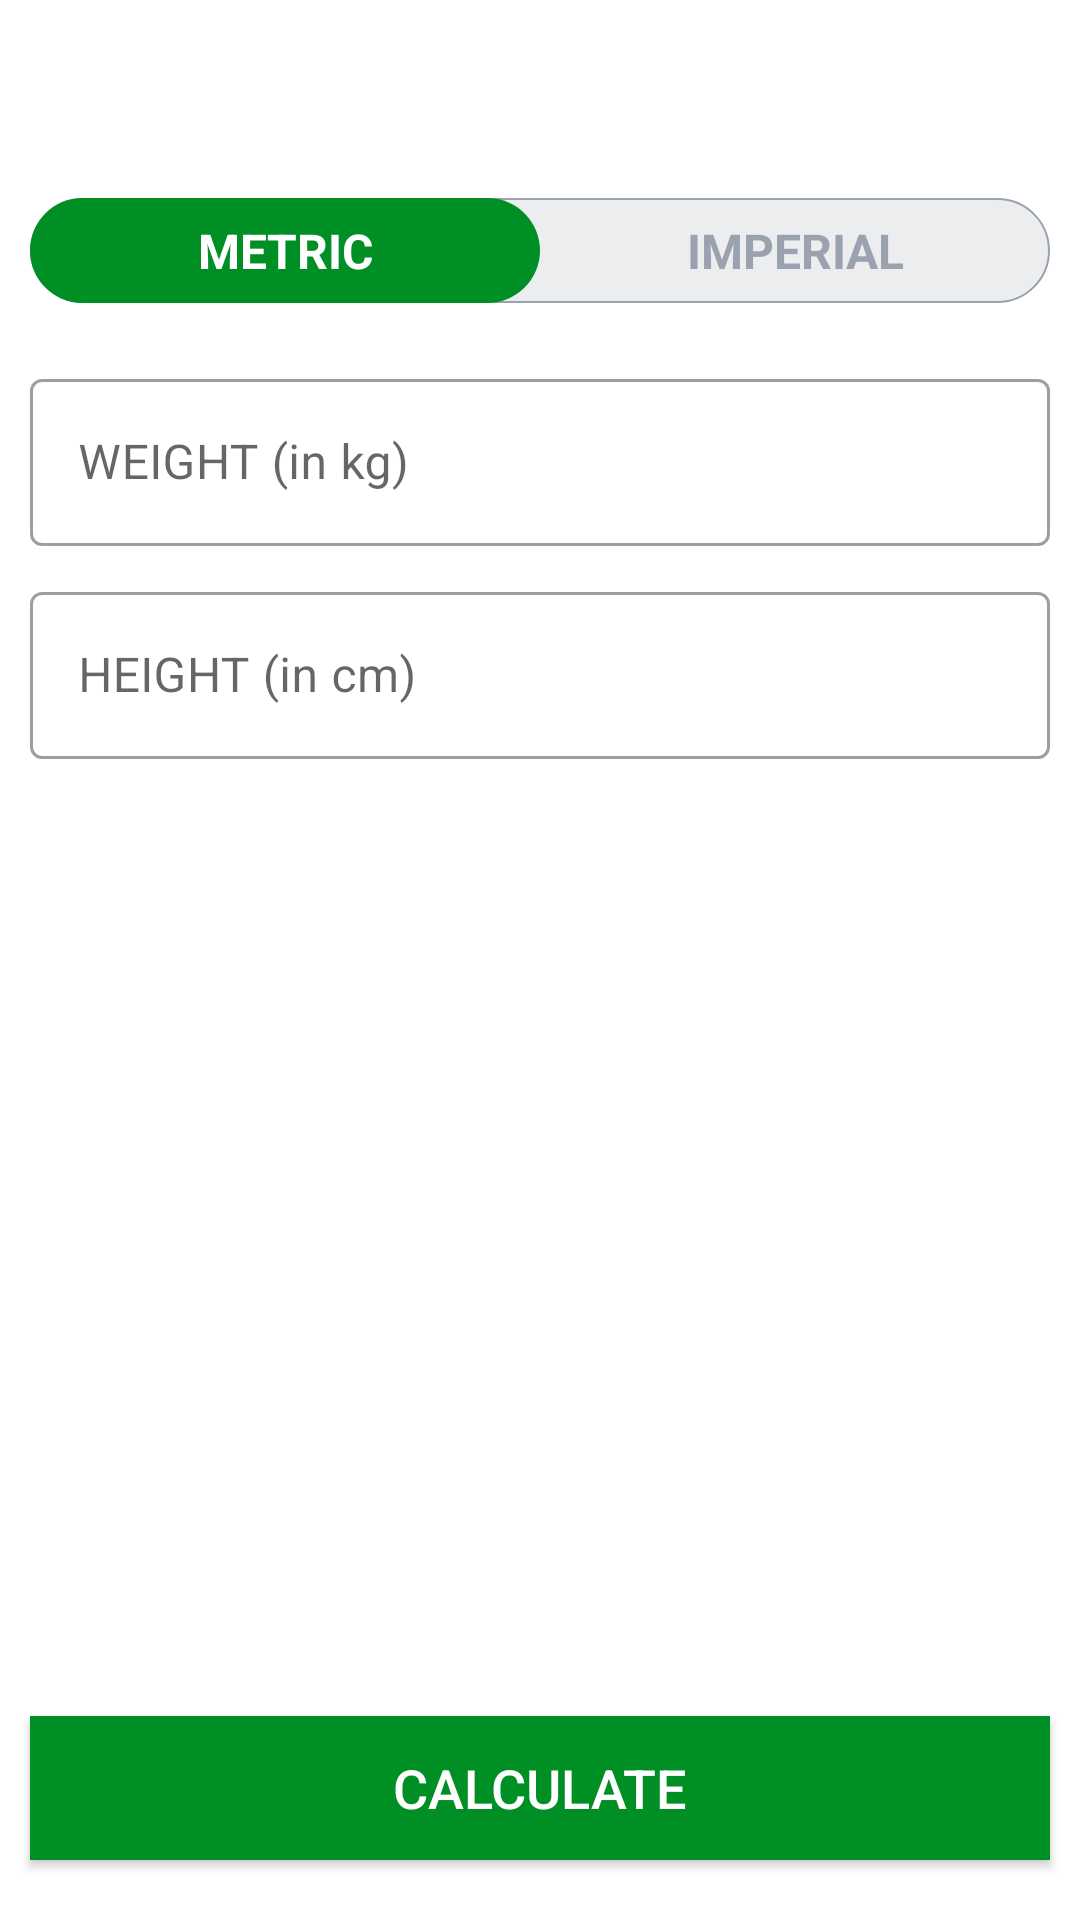

Layout XML and referenced resources for this Android screen:
<!-- AndroidManifest.xml: application theme Theme.7MinuteWorkout -->
<!-- res/layout/activity_bmiactivity.xml -->
<?xml version="1.0" encoding="utf-8"?>
<RelativeLayout xmlns:android="http://schemas.android.com/apk/res/android"
    xmlns:app="http://schemas.android.com/apk/res-auto"
    xmlns:tools="http://schemas.android.com/tools"
    android:layout_width="match_parent"
    android:layout_height="match_parent"
    tools:context=".BMIActivity"
    android:orientation="vertical">

    <androidx.appcompat.widget.Toolbar
        android:id="@+id/toolbar_bmi_activity"
        android:layout_width="match_parent"
        android:layout_height="?android:actionBarSize"
        android:background="@color/white" />

    <RadioGroup
        android:id="@+id/rgSelectUnits"
        android:layout_width="match_parent"
        android:layout_height="wrap_content"
        android:layout_below="@+id/toolbar_bmi_activity"
        android:layout_margin="10dp"
        android:background="@drawable/radio_group_background"
        android:orientation="horizontal">

        <RadioButton
            android:id="@+id/rbMetric"
            android:layout_width="0dp"
            android:layout_height="35dp"
            android:layout_weight="1"
            android:checked="true"
            android:text="METRIC"
            android:gravity="center"
            android:textSize="16sp"
            android:textStyle="bold"
            android:background="@drawable/selected_rg_button_background"
            android:button="@null"
            android:textColor="@drawable/rg_button_text_color_selector"/>

        <RadioButton
            android:id="@+id/rbImperial"
            android:layout_width="0dp"
            android:layout_height="35dp"
            android:layout_weight="1"
            android:checked="false"
            android:text="IMPERIAL"
            android:gravity="center"
            android:textSize="16sp"
            android:textStyle="bold"
            android:background="@drawable/selected_rg_button_background"
            android:button="@null"
            android:textColor="@drawable/rg_button_text_color_selector"/>

    </RadioGroup>

    <LinearLayout
        android:id="@+id/llUnitsView"
        android:layout_width="match_parent"
        android:layout_height="match_parent"
        android:layout_below="@id/rgSelectUnits"
        android:orientation="vertical"
        android:padding="10dp">

        <com.google.android.material.textfield.TextInputLayout
            android:id="@+id/tilMetricUnitWeight"
            style="@style/Widget.MaterialComponents.TextInputLayout.OutlinedBox"
            android:layout_width="match_parent"
            android:layout_height="wrap_content">

            <androidx.appcompat.widget.AppCompatEditText
                android:id="@+id/etMetricUnitWeight"
                android:layout_width="match_parent"
                android:layout_height="wrap_content"
                android:hint="WEIGHT (in kg)"
                android:inputType="numberDecimal"
                android:textSize="16sp" />
        </com.google.android.material.textfield.TextInputLayout>

        <com.google.android.material.textfield.TextInputLayout
            android:id="@+id/tilMetricUnitHeight"
            style="@style/Widget.MaterialComponents.TextInputLayout.OutlinedBox"
            android:layout_width="match_parent"
            android:layout_height="wrap_content"
            android:layout_marginTop="10dp">

            <androidx.appcompat.widget.AppCompatEditText
                android:id="@+id/etMetricUnitHeight"
                android:layout_width="match_parent"
                android:layout_height="wrap_content"
                android:hint="HEIGHT (in cm)"
                android:inputType="numberDecimal"
                android:textSize="16sp" />
        </com.google.android.material.textfield.TextInputLayout>

        <com.google.android.material.textfield.TextInputLayout
            android:id="@+id/tilImperialUnitWeight"
            style="@style/Widget.MaterialComponents.TextInputLayout.OutlinedBox"
            android:layout_width="match_parent"
            android:layout_height="wrap_content"
            android:visibility="gone"
            tools:visibility="visible">

            <androidx.appcompat.widget.AppCompatEditText
                android:id="@+id/etImperialUnitWeight"
                android:layout_width="match_parent"
                android:layout_height="wrap_content"
                android:hint="WEIGHT (in lbs)"
                android:inputType="numberDecimal"
                android:textSize="16sp" />
        </com.google.android.material.textfield.TextInputLayout>

        <LinearLayout
            android:id="@+id/llImperialHeight"
            android:layout_width="match_parent"
            android:layout_height="wrap_content"
            android:layout_marginTop="10dp"
            android:orientation="horizontal"
            android:visibility="gone"
            tools:visibility="visible">

            <com.google.android.material.textfield.TextInputLayout
                android:id="@+id/tilImperialUnitHeightFeet"
                style="@style/Widget.MaterialComponents.TextInputLayout.OutlinedBox"
                android:layout_width="0dp"
                android:layout_height="wrap_content"
                android:layout_marginEnd="3dp"
                android:layout_weight="1">

                <androidx.appcompat.widget.AppCompatEditText
                    android:id="@+id/etImperialUnitHeightFeet"
                    android:layout_width="match_parent"
                    android:layout_height="wrap_content"
                    android:hint="Feet"
                    android:inputType="numberDecimal"
                    android:textSize="16sp" />
            </com.google.android.material.textfield.TextInputLayout>

            <com.google.android.material.textfield.TextInputLayout
                android:id="@+id/tilImperialUnitHeightInches"
                style="@style/Widget.MaterialComponents.TextInputLayout.OutlinedBox"
                android:layout_width="0dp"
                android:layout_height="wrap_content"
                android:layout_marginStart="3dp"
                android:layout_weight="1">

                <androidx.appcompat.widget.AppCompatEditText
                    android:id="@+id/etImperialUnitHeightInches"
                    android:layout_width="match_parent"
                    android:layout_height="wrap_content"
                    android:hint="Inch"
                    android:inputType="numberDecimal"
                    android:textSize="16sp" />
            </com.google.android.material.textfield.TextInputLayout>

        </LinearLayout>


        <LinearLayout
            android:id="@+id/llDisplayBMIResult"
            android:layout_width="match_parent"
            android:layout_height="wrap_content"
            android:layout_marginTop="25dp"
            android:orientation="vertical"
            android:visibility="invisible"
            tools:visibility="visible">

            <TextView
                android:id="@+id/tvYourBMI"
                android:layout_width="match_parent"
                android:layout_height="wrap_content"
                android:gravity="center"
                android:text="YOUR BMI"
                android:textAllCaps="true"
                android:textSize="16sp" />

            <TextView
                android:id="@+id/tvBMIValue"
                android:layout_width="match_parent"
                android:layout_height="wrap_content"
                android:layout_marginTop="5dp"
                android:gravity="center"
                android:textSize="18sp"
                android:textStyle="bold"
                tools:text="15.00" />

            <TextView
                android:id="@+id/tvBMIType"
                android:layout_width="match_parent"
                android:layout_height="wrap_content"
                android:layout_marginTop="5dp"
                android:gravity="center"
                android:textSize="18sp"
                tools:text="Normal" />

            <TextView
                android:id="@+id/tvBMIDescription"
                android:layout_width="match_parent"
                android:layout_height="wrap_content"
                android:layout_marginTop="5dp"
                android:gravity="center"
                android:textSize="18sp"
                tools:text="Normal" />
        </LinearLayout>

    </LinearLayout>

    <Button
        android:id="@+id/btnCalculate"
        android:layout_width="match_parent"
        android:layout_height="wrap_content"
        android:layout_alignParentBottom="true"
        android:layout_marginStart="10dp"
        android:layout_marginEnd="10dp"
        android:layout_marginBottom="20dp"
        android:background="@color/colorAccent"
        android:text="CALCULATE"
        android:textColor="#FFFFFF"
        android:textSize="18sp"/>

</RelativeLayout>
<!-- resources referenced by this layout -->
<resources>
  <color name="colorAccent">#008F24</color>
  <color name="white">#FFFFFFFF</color>
  <!-- drawable radio_group_background (drawable) -->
  <?xml version="1.0" encoding="utf-8"?>
  <shape xmlns:android="http://schemas.android.com/apk/res/android"
      android:shape="rectangle">
  
      <solid
          android:color="#ECEDEF"/>
      <stroke
          android:width="0.5dp"
          android:color="@color/rgStrokeColor"/>
  
      <corners
          android:radius="25dp"/>
  
  </shape>
  <!-- drawable rg_button_text_color_selector (drawable) -->
  <?xml version="1.0" encoding="utf-8"?>
  <selector xmlns:android="http://schemas.android.com/apk/res/android">
  
      <item android:color="@color/white" android:state_checked="true" />
  
      <item android:color="@color/rgStrokeColor" android:state_checked="false" />
  
  </selector>
  <!-- drawable selected_rg_button_background (drawable) -->
  <?xml version="1.0" encoding="utf-8"?>
  <selector xmlns:android="http://schemas.android.com/apk/res/android">
  
      <item android:state_checked="true">
  
          <shape android:shape="rectangle">
  
              <solid android:color="@color/colorAccent" />
              <corners android:radius="25dp"/>
  
          </shape>
  
      </item>
  
  </selector>
  <style name="Theme.7MinuteWorkout" parent="Theme.MaterialComponents.DayNight.NoActionBar">
          
          <item name="colorPrimary">@color/colorAccent</item>
          <item name="colorPrimaryVariant">@color/colorPrimaryDark</item>
          <item name="colorOnPrimary">@color/white</item>
          
          <item name="colorSecondary">@color/teal_200</item>
          <item name="colorSecondaryVariant">@color/teal_700</item>
          <item name="colorOnSecondary">@color/black</item>
          
          <item name="android:statusBarColor" tools:targetApi="l">?attr/colorPrimaryVariant</item>
          
          <item name="android:windowFullscreen">true</item>
      </style>
  <color name="rgStrokeColor">#9AA2AF</color>
  <color name="colorPrimaryDark">#000000</color>
  <color name="teal_200">#FF03DAC5</color>
  <color name="teal_700">#FF018786</color>
  <color name="black">#FF000000</color>
</resources>
